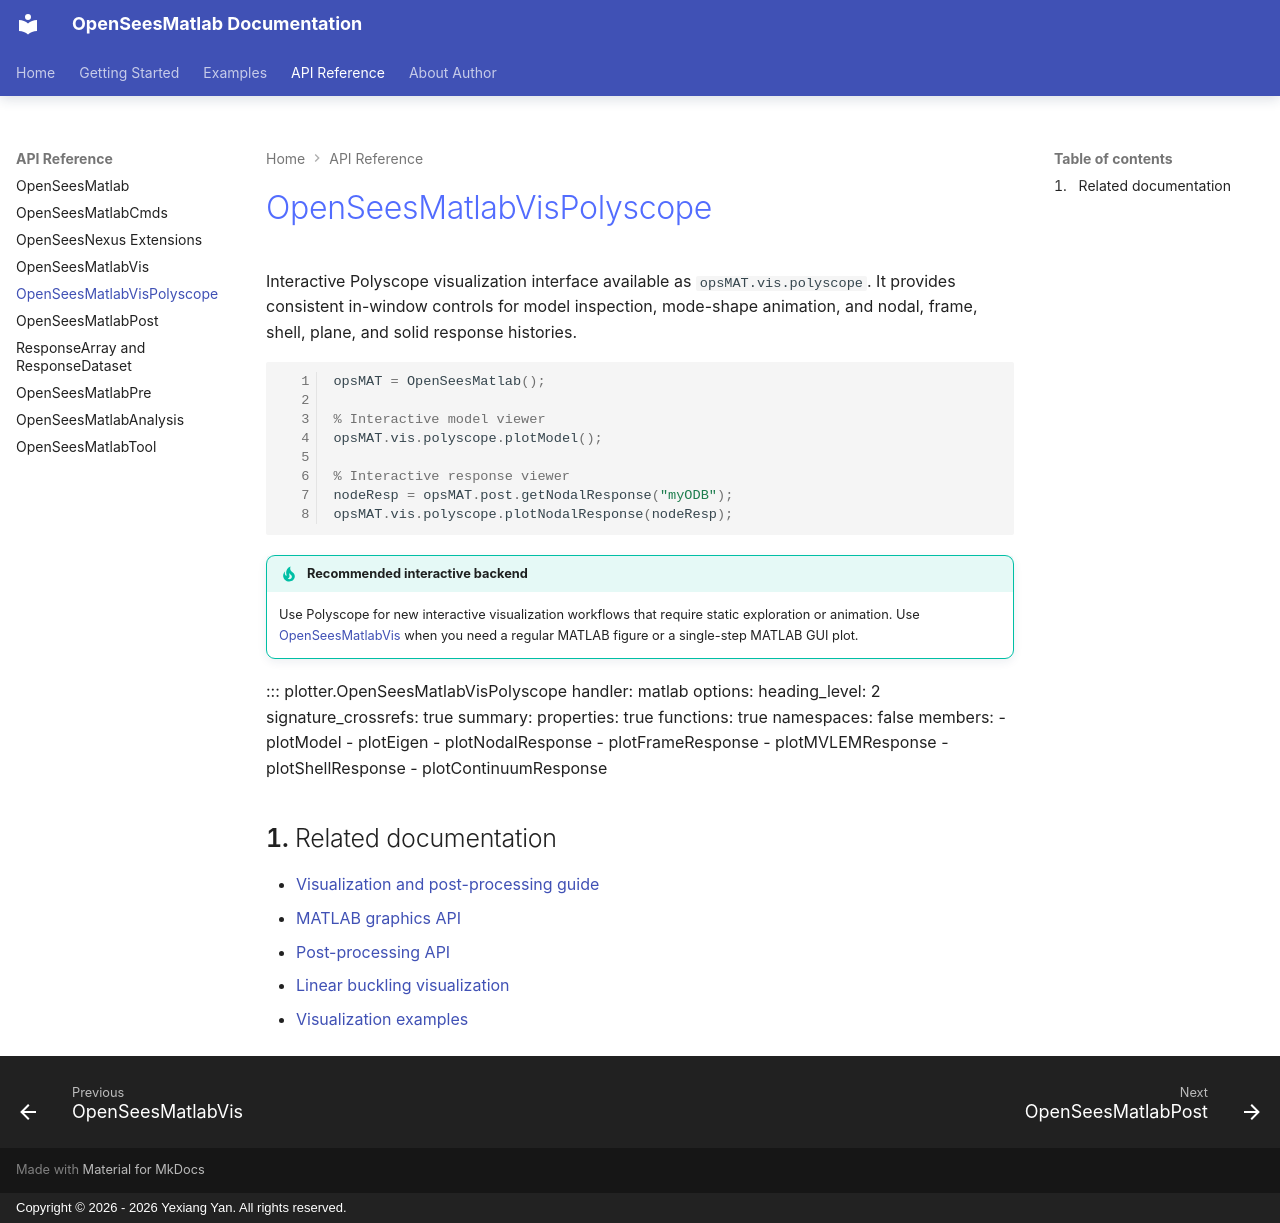

repository: yexiang92/OpenSeesMatlab · page: api/OpenSeesMatlabVisPolyscope/index.html · generator: mkdocs · copyright: Copyright © 2026 - 2026 Yexiang Yan. All rights reserved.

# OpenSeesMatlabVisPolyscope

Interactive Polyscope visualization interface available as `opsMAT.vis.polyscope`. It provides consistent in-window controls for model inspection, mode-shape animation, and nodal, frame, shell, plane, and solid response histories.

```matlab
opsMAT = OpenSeesMatlab();

% Interactive model viewer
opsMAT.vis.polyscope.plotModel();

% Interactive response viewer
nodeResp = opsMAT.post.getNodalResponse("myODB");
opsMAT.vis.polyscope.plotNodalResponse(nodeResp);
```

!!! tip "Recommended interactive backend"

    Use Polyscope for new interactive visualization workflows that require
    static exploration or animation. Use [OpenSeesMatlabVis](OpenSeesMatlabVis.md)
    when you need a regular MATLAB figure or a single-step MATLAB GUI plot.

::: plotter.OpenSeesMatlabVisPolyscope
    handler: matlab
    options:
      heading_level: 2
      signature_crossrefs: true
      summary:
        properties: true
        functions: true
        namespaces: false
      members:
        - plotModel
        - plotEigen
        - plotNodalResponse
        - plotFrameResponse
        - plotMVLEMResponse
        - plotShellResponse
        - plotContinuumResponse

## Related documentation

- [Visualization and post-processing guide](../getting_started/post.md)
- [MATLAB graphics API](OpenSeesMatlabVis.md)
- [Post-processing API](OpenSeesMatlabPost.md)
- [Linear buckling visualization](../getting_started/extensions/linear_buckling.md#collect-and-visualize-all-modes)
- [Visualization examples](../examples/post/index.md)
